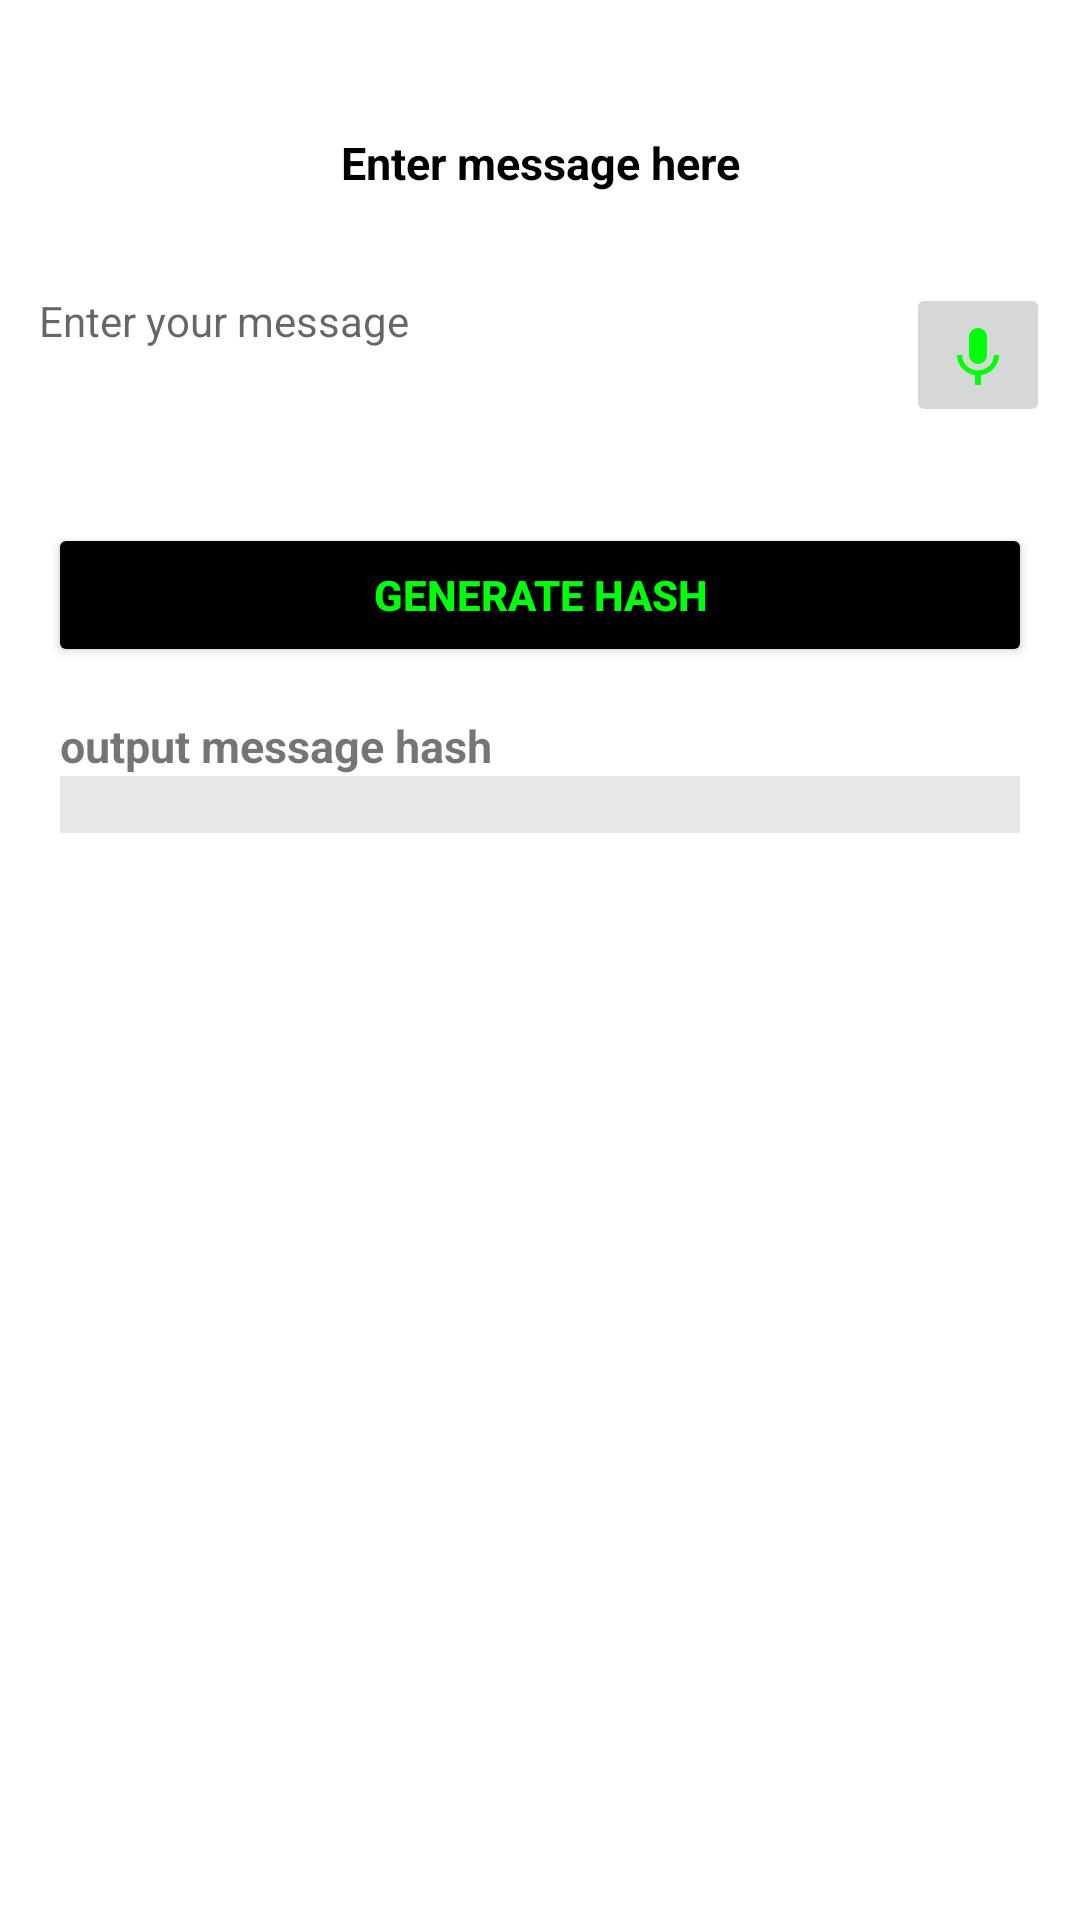

Produce the Android XML layout that renders to this screen, including the resource entries it uses.
<!-- AndroidManifest.xml: application theme Theme.EncryptionAlgorithms -->
<!-- res/layout/fragment_md5.xml -->
<?xml version="1.0" encoding="utf-8"?>
<ScrollView
    xmlns:android="http://schemas.android.com/apk/res/android"
    xmlns:app="http://schemas.android.com/apk/res-auto"
    xmlns:tools="http://schemas.android.com/tools"
    android:layout_width="match_parent"
    android:layout_height="match_parent"
    tools:context=".ui.fragments.Md5Fragment"
    android:orientation="vertical"
    >
    <LinearLayout
        android:layout_width="match_parent"
        android:layout_height="match_parent"
        android:layout_marginTop="24dp"
        android:orientation="vertical">
        <TextView
            android:layout_width="match_parent"
            android:layout_height="wrap_content"
            android:text="Enter message here"
            android:textColor="@color/black"
            android:gravity="center"
            android:textStyle="bold"
            android:textSize="15sp"
            android:layout_margin="20dp" />

        <RelativeLayout
            android:layout_width="match_parent"
            android:layout_height="wrap_content"
            android:orientation="horizontal">

            <TextView
                android:id="@+id/inputTextMD5"
                android:layout_width="match_parent"
                android:layout_height="wrap_content"
                android:layout_marginStart="13dp"
                android:layout_marginTop="13dp"
                android:layout_marginEnd="13dp"
                android:layout_marginBottom="13dp"
                android:hint="Enter your message"
                android:minHeight="48dp" />

            <ImageButton
                android:id="@+id/getSpeechInputMD5"
                android:layout_width="wrap_content"
                android:layout_height="wrap_content"
                android:layout_alignParentEnd="true"
                android:layout_marginStart="10dp"
                android:layout_marginTop="10dp"
                android:layout_marginEnd="10dp"
                android:layout_marginBottom="10dp"
                android:minHeight="48dp"
                android:src="@drawable/ic_baseline_keyboard_voice_24"
                tools:ignore="SpeakableTextPresentCheck" />

        </RelativeLayout>

        <Button
            android:layout_width="match_parent"
            android:layout_height="wrap_content"
            android:text="Generate Hash"
            android:layout_margin="16dp"
            android:textColor="@color/green"
            android:backgroundTint="@color/black"
            android:textStyle="bold"
            android:id="@+id/buttonClearMD5"
            android:layout_gravity="center_horizontal"
            />
        <TextView
            android:layout_width="match_parent"
            android:layout_height="wrap_content"
            android:text="output message hash"
            android:textSize="15sp"
            android:textStyle="bold"
            android:layout_marginStart="20dp"
            />

        <TextView
            android:id="@+id/outputTextMD5"
            android:layout_width="match_parent"
            android:layout_height="match_parent"
            android:layout_marginLeft="20dp"
            android:layout_marginRight="20dp"
            android:background="@color/grey"
            android:textIsSelectable="true"
            android:textColor="@color/black"
            tools:ignore="TouchTargetSizeCheck,SpeakableTextPresentCheck" />
    </LinearLayout>

</ScrollView>
<!-- resources referenced by this layout -->
<resources>
  <color name="black">#FF000000</color>
  <color name="green">#00FF0A</color>
  <color name="grey">#E8E8E8</color>
  <!-- drawable ic_baseline_keyboard_voice_24 (drawable-v24) -->
  <vector android:height="24dp" android:tint="#00FF0A"
      android:viewportHeight="24" android:viewportWidth="24"
      android:width="24dp" xmlns:android="http://schemas.android.com/apk/res/android">
      <path android:fillColor="@android:color/white" android:pathData="M12,15c1.66,0 2.99,-1.34 2.99,-3L15,6c0,-1.66 -1.34,-3 -3,-3S9,4.34 9,6v6c0,1.66 1.34,3 3,3zM17.3,12c0,3 -2.54,5.1 -5.3,5.1S6.7,15 6.7,12L5,12c0,3.42 2.72,6.23 6,6.72L11,22h2v-3.28c3.28,-0.48 6,-3.3 6,-6.72h-1.7z"/>
  </vector>
  <style name="Theme.EncryptionAlgorithms" parent="Theme.MaterialComponents.DayNight.NoActionBar">
          
          <item name="colorPrimary">@color/purple_500</item>
          <item name="colorPrimaryVariant">@color/purple_700</item>
          <item name="colorOnPrimary">@color/white</item>
          
          <item name="colorSecondary">@color/teal_200</item>
          <item name="colorSecondaryVariant">@color/teal_700</item>
          <item name="colorOnSecondary">@color/black</item>
          
          <item name="android:statusBarColor" tools:targetApi="l">?attr/colorPrimaryVariant</item>
          
      </style>
  <color name="purple_500">#FF6200EE</color>
  <color name="purple_700">#FF3700B3</color>
  <color name="white">#FFFFFFFF</color>
  <color name="teal_200">#FF03DAC5</color>
  <color name="teal_700">#FF018786</color>
</resources>
